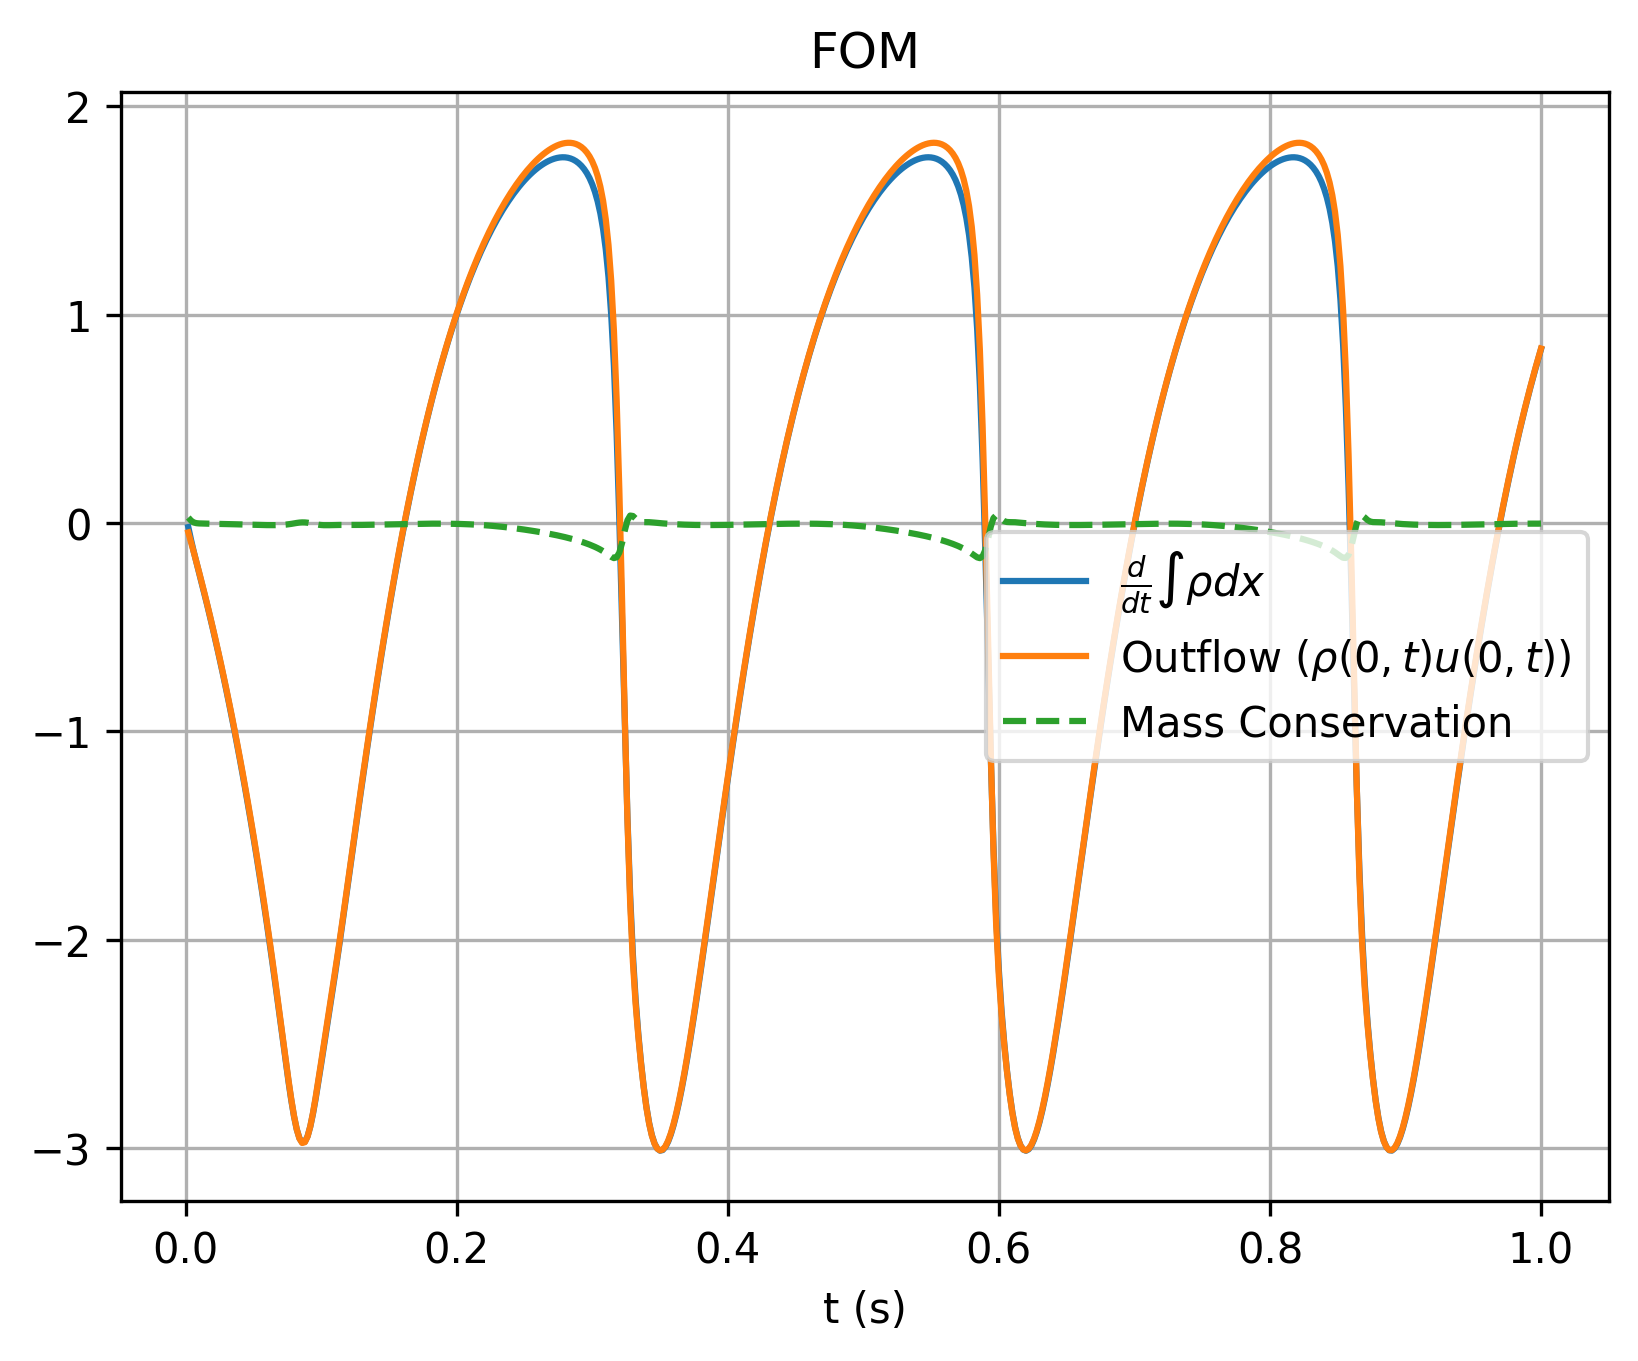

The table this chart was drawn from, first rows:
, which, timesteps, mass, mass_change, outflow
0, fom, 0.002, 1.132, -0.02012, -0.04566
1, fom, 0.004, 1.132, -0.08088, -0.09211
2, fom, 0.006, 1.132, -0.1376, -0.1395
3, fom, 0.008, 1.132, -0.1892, -0.1879
4, fom, 0.01, 1.131, -0.2398, -0.2373
5, fom, 0.012, 1.131, -0.2909, -0.2878
6, fom, 0.014, 1.13, -0.3428, -0.3394
7, fom, 0.016, 1.129, -0.3957, -0.3921
8, fom, 0.018, 1.128, -0.4499, -0.446
9, fom, 0.02, 1.127, -0.5052, -0.5011
10, fom, 0.022, 1.126, -0.5617, -0.5574
11, fom, 0.024, 1.125, -0.6196, -0.6149
12, fom, 0.026, 1.124, -0.6787, -0.6738
13, fom, 0.028, 1.123, -0.7392, -0.734
14, fom, 0.03, 1.121, -0.8011, -0.7956
15, fom, 0.032, 1.119, -0.8645, -0.8586
16, fom, 0.034, 1.118, -0.9293, -0.923
17, fom, 0.036, 1.116, -0.9956, -0.9889
18, fom, 0.038, 1.114, -1.063, -1.056
19, fom, 0.04, 1.111, -1.133, -1.125
20, fom, 0.042, 1.109, -1.204, -1.196
21, fom, 0.044, 1.107, -1.277, -1.269
22, fom, 0.046, 1.104, -1.351, -1.343
23, fom, 0.048, 1.101, -1.428, -1.419
24, fom, 0.05, 1.098, -1.506, -1.496
25, fom, 0.052, 1.095, -1.586, -1.576
26, fom, 0.054, 1.092, -1.668, -1.658
27, fom, 0.056, 1.088, -1.752, -1.741
28, fom, 0.058, 1.085, -1.838, -1.827
29, fom, 0.06, 1.081, -1.926, -1.915
30, fom, 0.062, 1.077, -2.016, -2.005
31, fom, 0.064, 1.073, -2.108, -2.097
32, fom, 0.066, 1.069, -2.202, -2.192
33, fom, 0.068, 1.064, -2.299, -2.288
34, fom, 0.07, 1.06, -2.396, -2.386
35, fom, 0.072, 1.055, -2.494, -2.485
36, fom, 0.074, 1.05, -2.591, -2.583
37, fom, 0.076, 1.044, -2.685, -2.678
38, fom, 0.078, 1.039, -2.772, -2.767
39, fom, 0.08, 1.033, -2.849, -2.846
40, fom, 0.082, 1.027, -2.911, -2.91
41, fom, 0.084, 1.022, -2.953, -2.955
42, fom, 0.086, 1.016, -2.973, -2.976
43, fom, 0.088, 1.01, -2.97, -2.972
44, fom, 0.09, 1.004, -2.944, -2.945
45, fom, 0.092, 0.9979, -2.897, -2.896
46, fom, 0.094, 0.9921, -2.835, -2.831
47, fom, 0.096, 0.9865, -2.762, -2.755
48, fom, 0.098, 0.9811, -2.682, -2.673
49, fom, 0.1, 0.9758, -2.599, -2.588
50, fom, 0.102, 0.9707, -2.515, -2.504
51, fom, 0.104, 0.9657, -2.431, -2.419
52, fom, 0.106, 0.9609, -2.347, -2.336
53, fom, 0.108, 0.9563, -2.263, -2.252
54, fom, 0.11, 0.9519, -2.177, -2.167
55, fom, 0.112, 0.9476, -2.089, -2.079
56, fom, 0.114, 0.9435, -2, -1.99
57, fom, 0.116, 0.9396, -1.908, -1.898
58, fom, 0.118, 0.9359, -1.815, -1.805
59, fom, 0.12, 0.9324, -1.722, -1.712
... 440 more rows
